7-way image classification set "GCD" from GitHub (stefan-alex02/UBB-Y3-AI-Research); label vocabulary: cumulus, altocumulus, cirrus, clear sky, stratocumulus, cumulonimbus, mixed clouds.

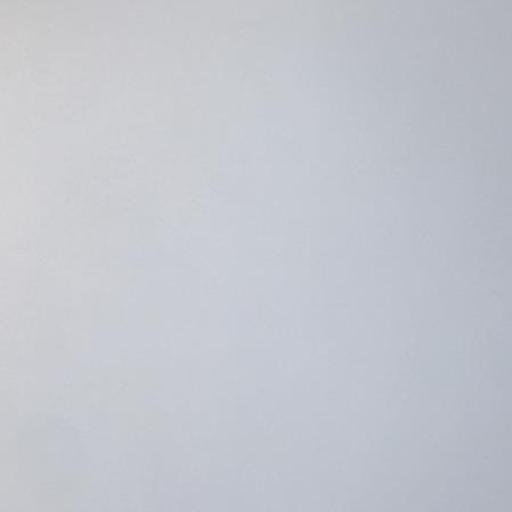
Label: stratocumulus

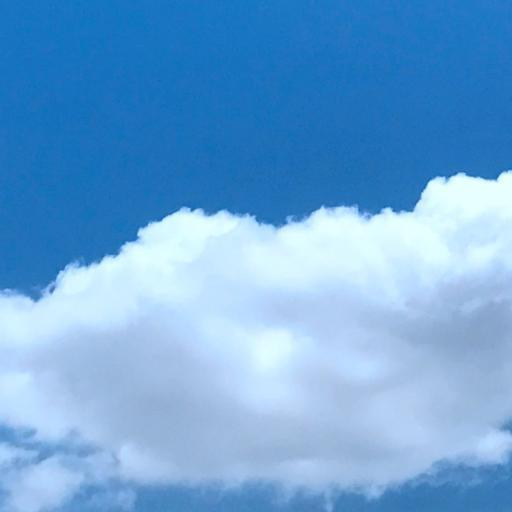
Label: cumulus

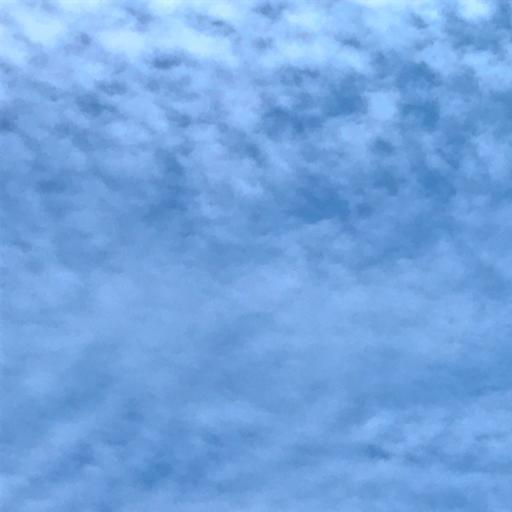
Label: altocumulus

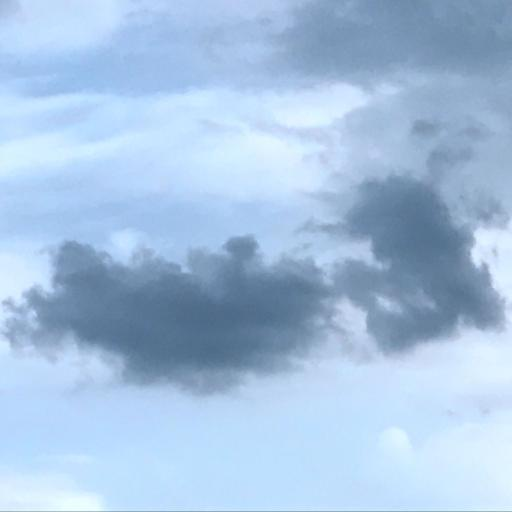
Label: mixed clouds

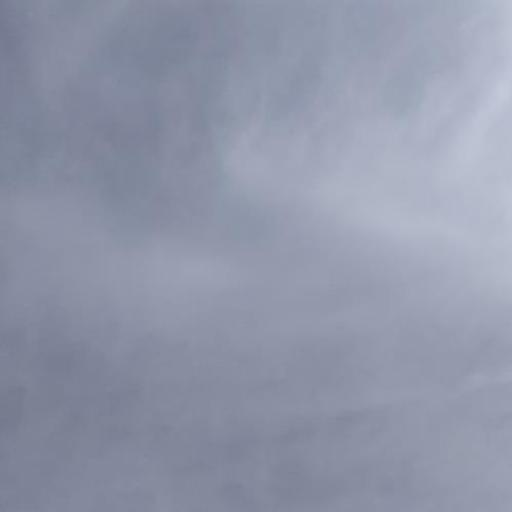
Label: cirrus

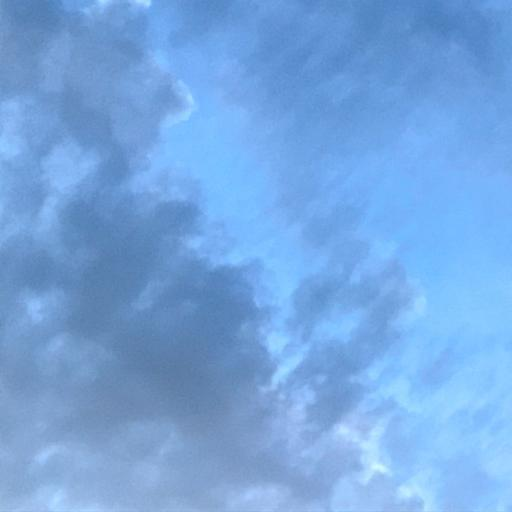
Label: cumulonimbus
